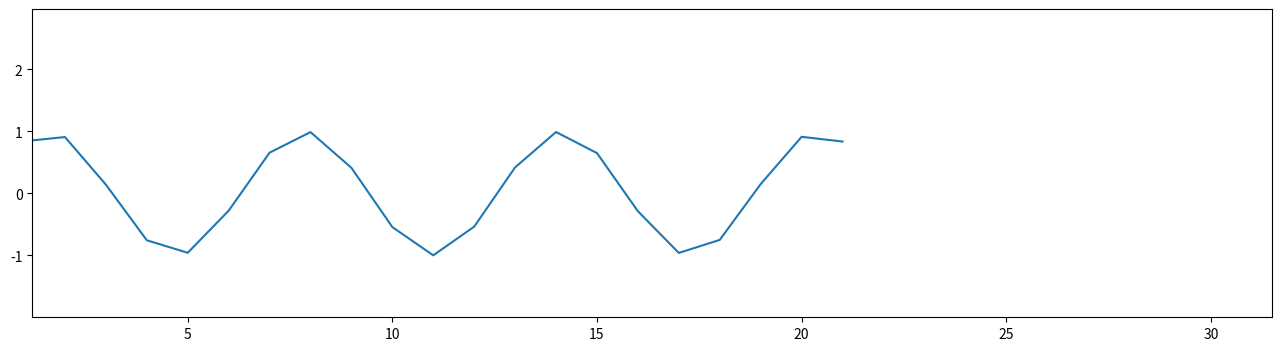
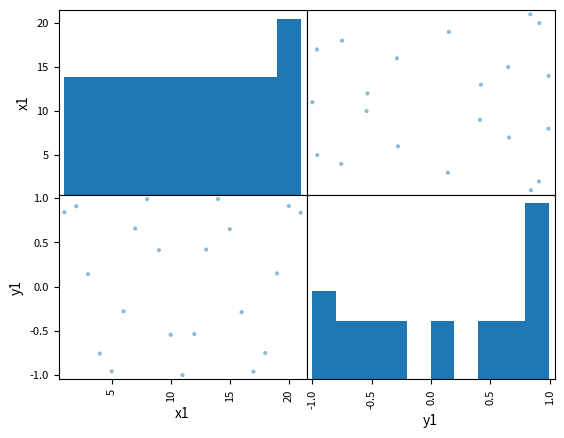
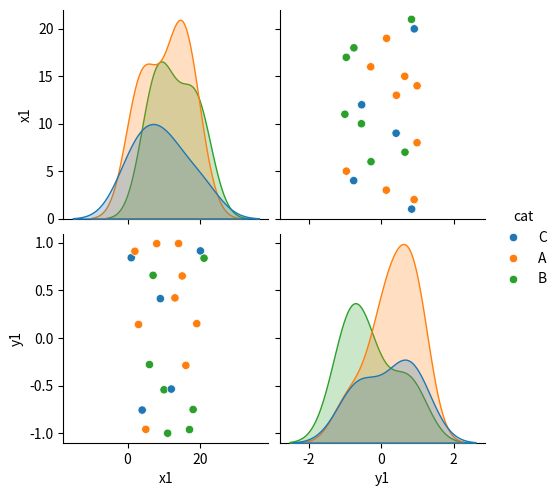
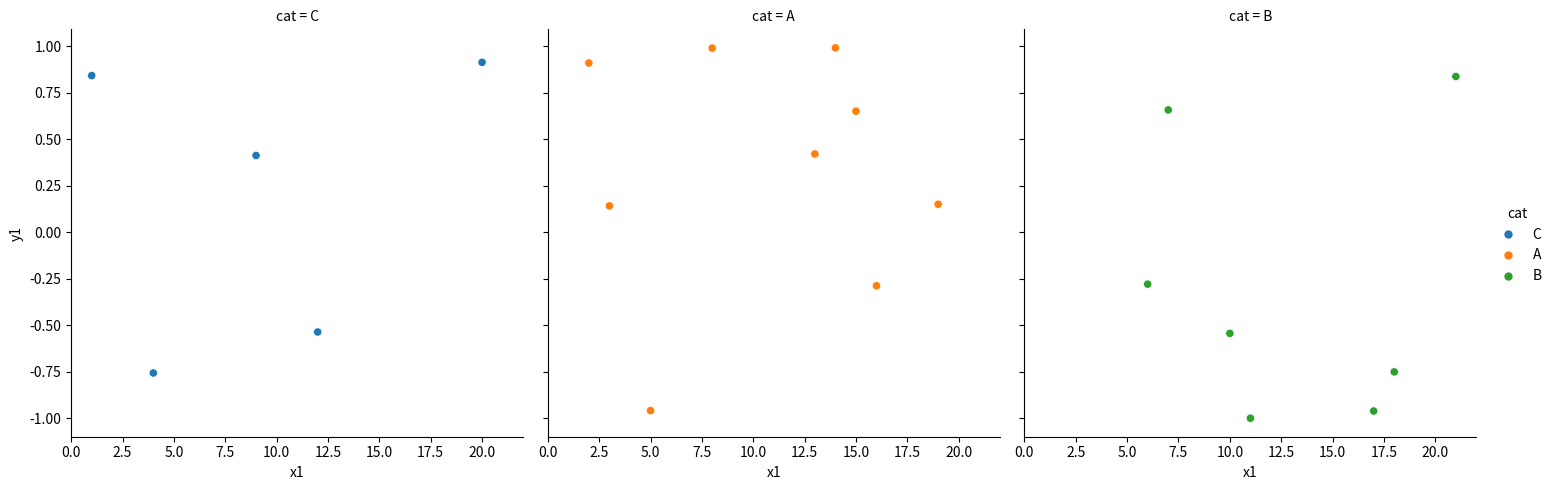
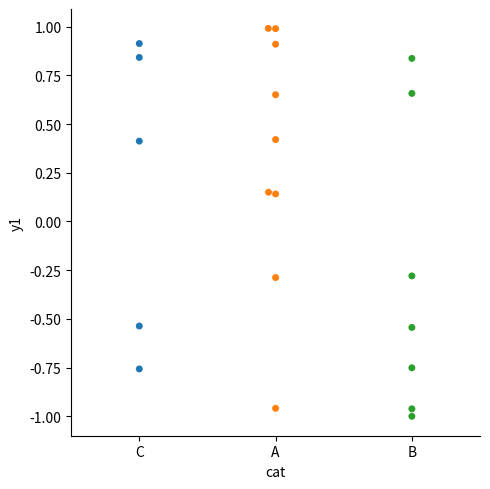
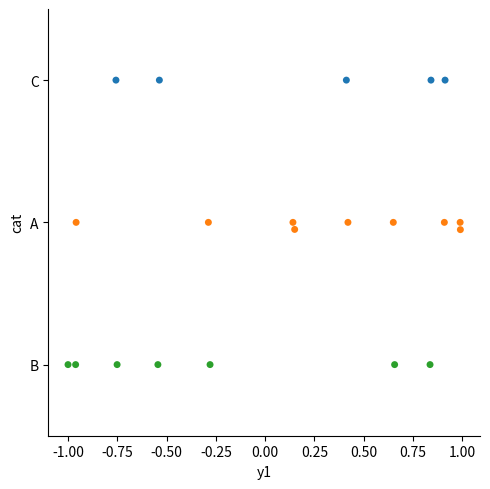
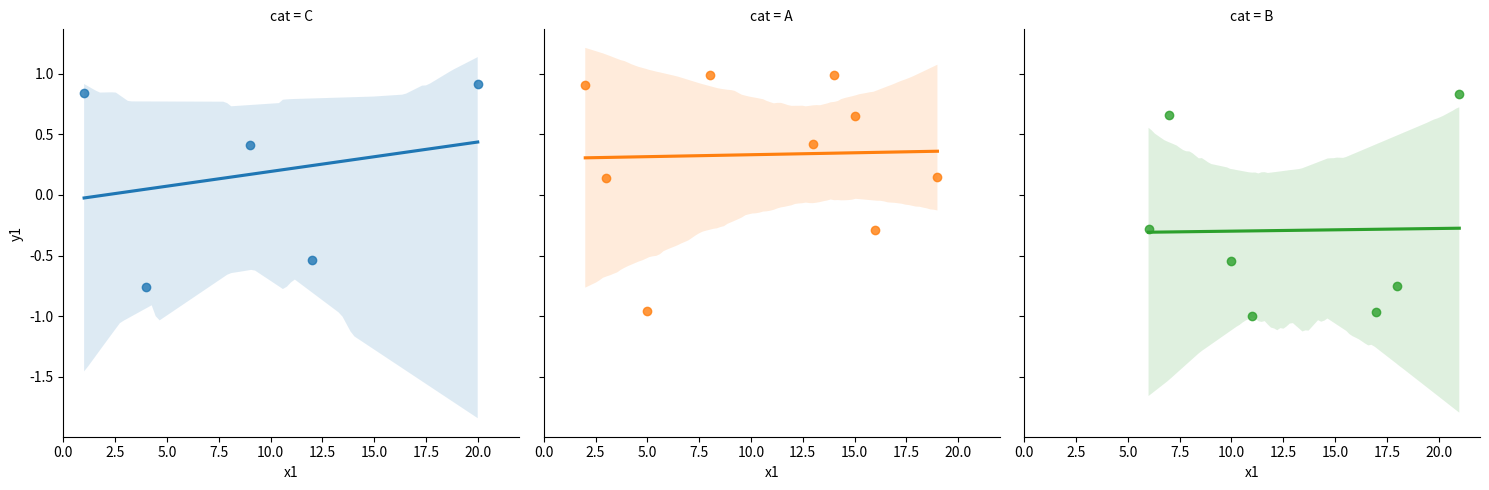

Recreate these plots in Python, in order.
#!/usr/bin/env python3
# -*- coding: utf-8 -*-
"""
Created on Fri Feb 28 18:19:23 2020

[redacted]
"""

import pandas as pd
import numpy as np
import matplotlib.pyplot as plt
import seaborn as sns

x1 = np.arange(1,22)
#x2 = np.arange(1,42,2)
y1 = np.sin(x1)
#y2 = np.cos(x2)

df = pd.DataFrame({
        'x1': x1, 
        #'x2': x2, 
        'y1': y1,
        #'y2': y2,
        'cat' : np.random.choice(['A','B','C'], 21)
        })



# this will plot the result on the same graph 
# can set ticks, x/y limts and move the spine(x/y line) to center etc 
plt.figure(figsize=(16,4), dpi=80) # 14 units width , 6 units height, dpi = dots per inch 
plt.xlim(x1.min()*1.2, x1.max()*1.5)  # set x limits
plt.ylim(y1.min()*2, y1.max()*3)
plt.plot(x1,y1)
plt.show()

# This will show scatter matrix of continous variables ONLY
from pandas.plotting import scatter_matrix
scatter_matrix(df)
plt.show()

# SNS Pairplot aslso shows the scatter matrix of continous variables but with 
# hue='categorical' variable we can see the category in color 
sns.pairplot(df, hue='cat')
plt.show()

## SNS Relplot is showing relationship between two varaibles per categories
sns.relplot(data= df, x= 'x1', y= 'y1',  col= 'cat', hue='cat', kind='scatter')
plt.show()

# SNS Catplot is a plot between a categorical and continous variable
sns.catplot(data=df, x='cat', y='y1', hue='cat', kind='swarm')
plt.show()

#what happens if we reverse it ?
sns.catplot(data=df, x='y1', y='cat', hue='cat', kind='swarm')
plt.show()

# SNS lmplot plot ??
sns.lmplot(data=df, x='x1', y='y1', hue='cat', col='cat')
plt.show()

# SNS Reg plot ??










